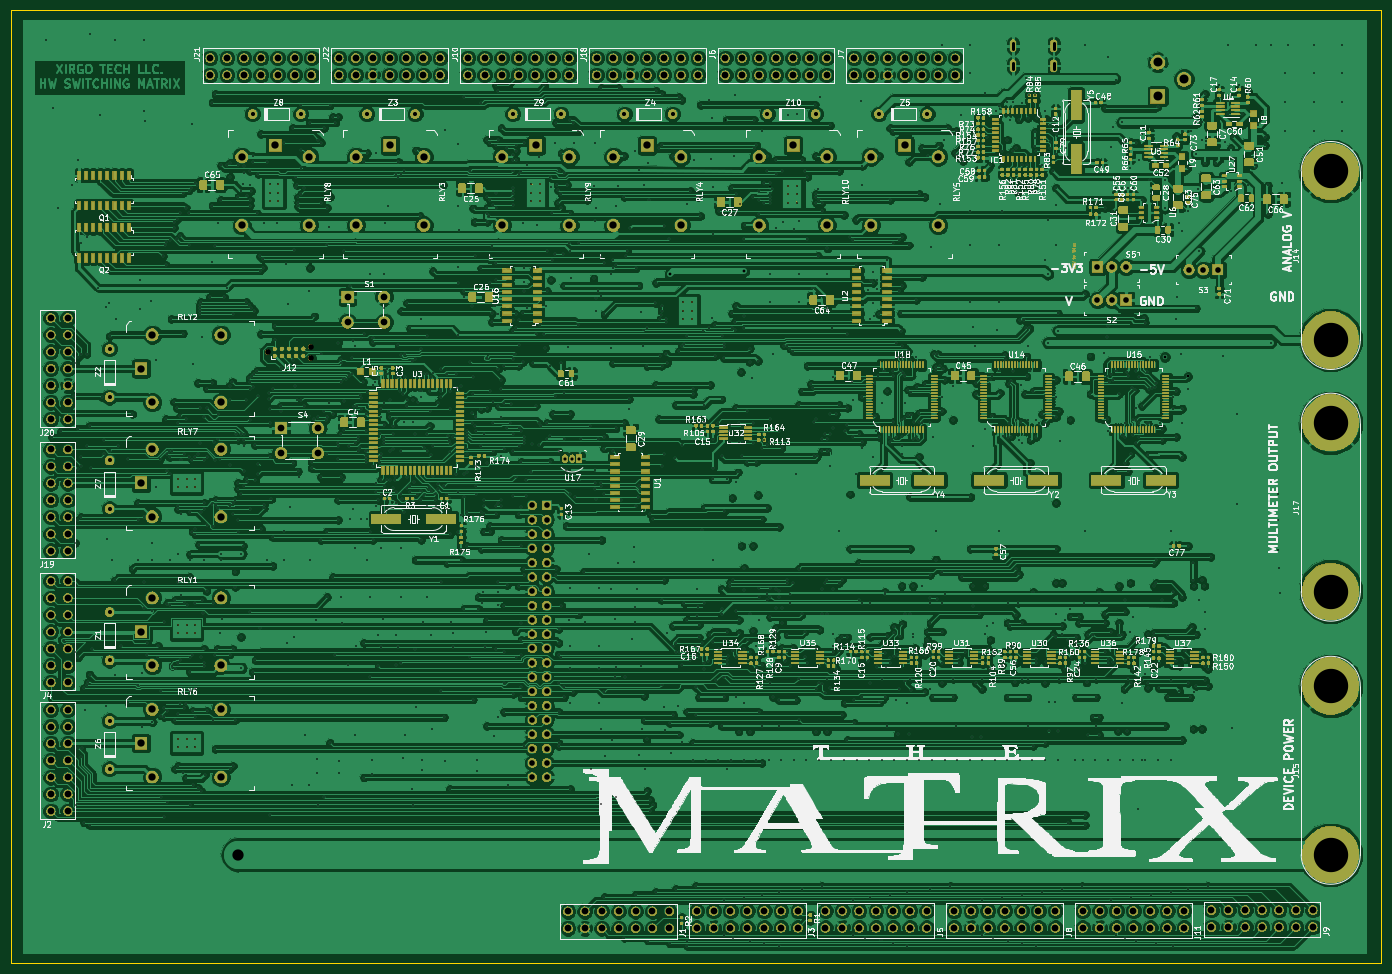
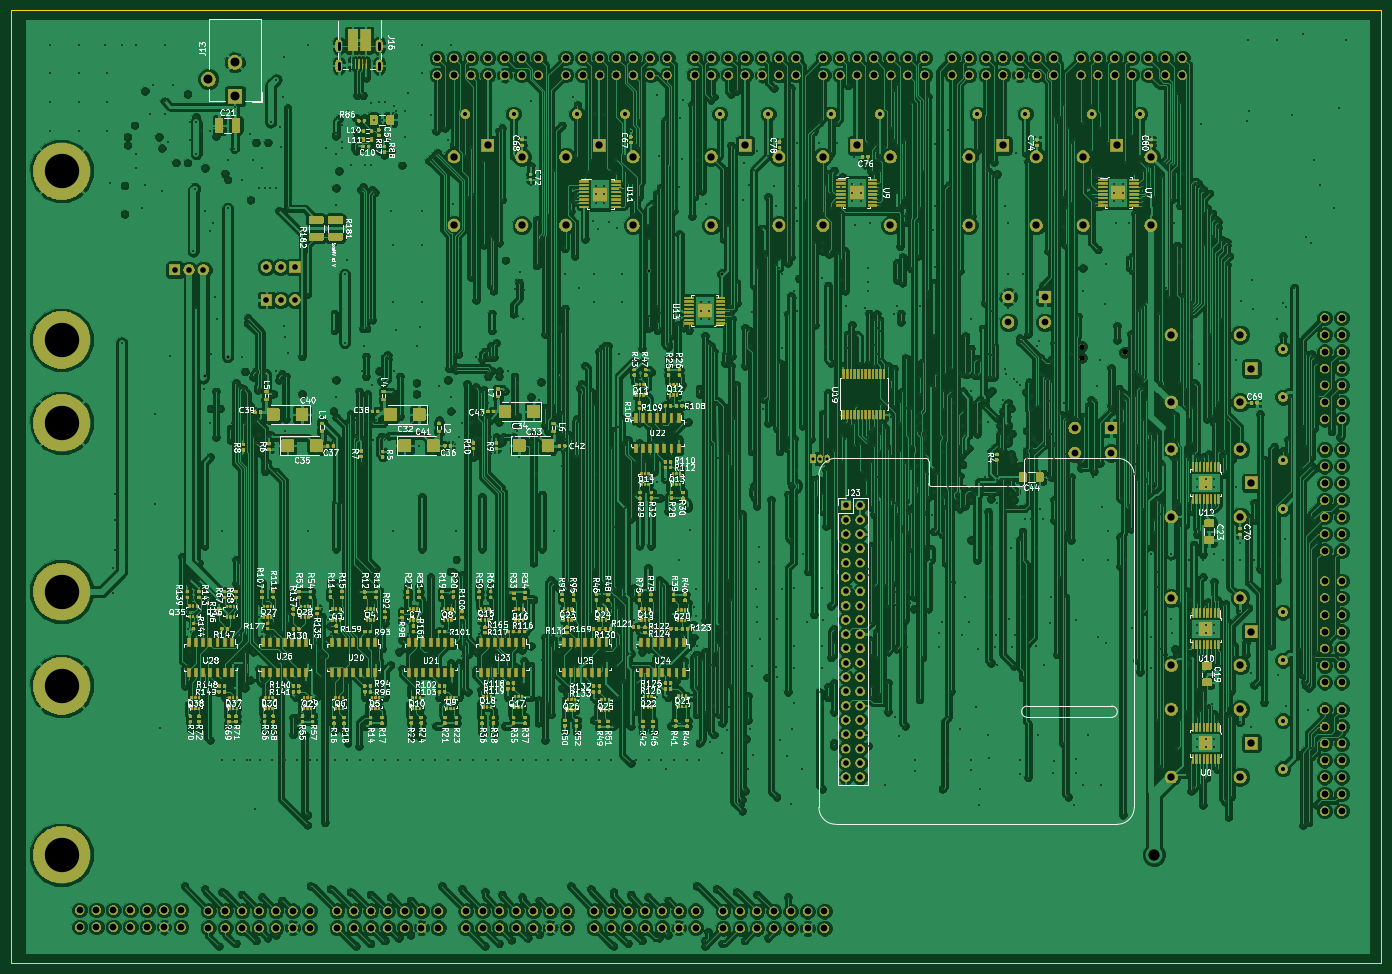
Circuit board: 13 layer files. Board 243.3 x 169.2 mm.
- bottom_copper: SchematicAutomation-B.Cu.gbr (1581766 bytes)
- bottom_mask: SchematicAutomation-B.Mask.gbr (691467 bytes)
- paste: SchematicAutomation-B.Paste.gbr (514039 bytes)
- bottom_silk: SchematicAutomation-B.SilkS.gbr (233939 bytes)
- outline: SchematicAutomation-Edge.Cuts.gbr (671 bytes)
- top_copper: SchematicAutomation-F.Cu.gbr (1511160 bytes)
- top_mask: SchematicAutomation-F.Mask.gbr (657987 bytes)
- paste: SchematicAutomation-F.Paste.gbr (399236 bytes)
- top_silk: SchematicAutomation-F.SilkS.gbr (350112 bytes)
- inner_copper: SchematicAutomation-In1.Cu.gbr (1366162 bytes)
- inner_copper: SchematicAutomation-In2.Cu.gbr (1436339 bytes)
- drill: SchematicAutomation-NPTH.drl (193 bytes)
- drill: SchematicAutomation-PTH.drl (36716 bytes)

=== bottom_copper: SchematicAutomation-B.Cu.gbr (1581766 bytes, source omitted) ===
=== bottom_mask: SchematicAutomation-B.Mask.gbr (691467 bytes, source omitted) ===
=== paste: SchematicAutomation-B.Paste.gbr (514039 bytes, source omitted) ===
=== bottom_silk: SchematicAutomation-B.SilkS.gbr (233939 bytes, source omitted) ===
=== outline: SchematicAutomation-Edge.Cuts.gbr ===
G04 #@! TF.GenerationSoftware,KiCad,Pcbnew,(5.0.0)*
G04 #@! TF.CreationDate,2019-03-12T22:38:42-07:00*
G04 #@! TF.ProjectId,SchematicAutomation,536368656D617469634175746F6D6174,rev?*
G04 #@! TF.SameCoordinates,Original*
G04 #@! TF.FileFunction,Profile,NP*
%FSLAX45Y45*%
G04 Gerber Fmt 4.5, Leading zero omitted, Abs format (unit mm)*
G04 Created by KiCad (PCBNEW (5.0.0)) date 03/12/19 22:38:42*
%MOMM*%
%LPD*%
G01*
G04 APERTURE LIST*
%ADD10C,0.200000*%
G04 APERTURE END LIST*
D10*
X27972000Y-1409700D02*
X3638800Y-1409700D01*
X27972000Y-18326100D02*
X27972000Y-1409700D01*
X3638800Y-18326100D02*
X27972000Y-18326100D01*
X3638800Y-1409700D02*
X3638800Y-18326100D01*
M02*

=== top_copper: SchematicAutomation-F.Cu.gbr (1511160 bytes, source omitted) ===
=== top_mask: SchematicAutomation-F.Mask.gbr (657987 bytes, source omitted) ===
=== paste: SchematicAutomation-F.Paste.gbr (399236 bytes, source omitted) ===
=== top_silk: SchematicAutomation-F.SilkS.gbr (350112 bytes, source omitted) ===
=== inner_copper: SchematicAutomation-In1.Cu.gbr (1366162 bytes, source omitted) ===
=== inner_copper: SchematicAutomation-In2.Cu.gbr (1436339 bytes, source omitted) ===
=== drill: SchematicAutomation-NPTH.drl ===
M48
;DRILL file {KiCad (5.0.0)} date 03/12/19 22:38:45
;FORMAT={-:-/ absolute / inch / decimal}
FMAT,2
INCH,TZ
T1C0.0390
%
G90
G05
M72
T1
X3.2254Y-2.9461
X3.5254Y-2.9061
X3.5254Y-2.9861
T0
M30

=== drill: SchematicAutomation-PTH.drl (36716 bytes, source omitted) ===
